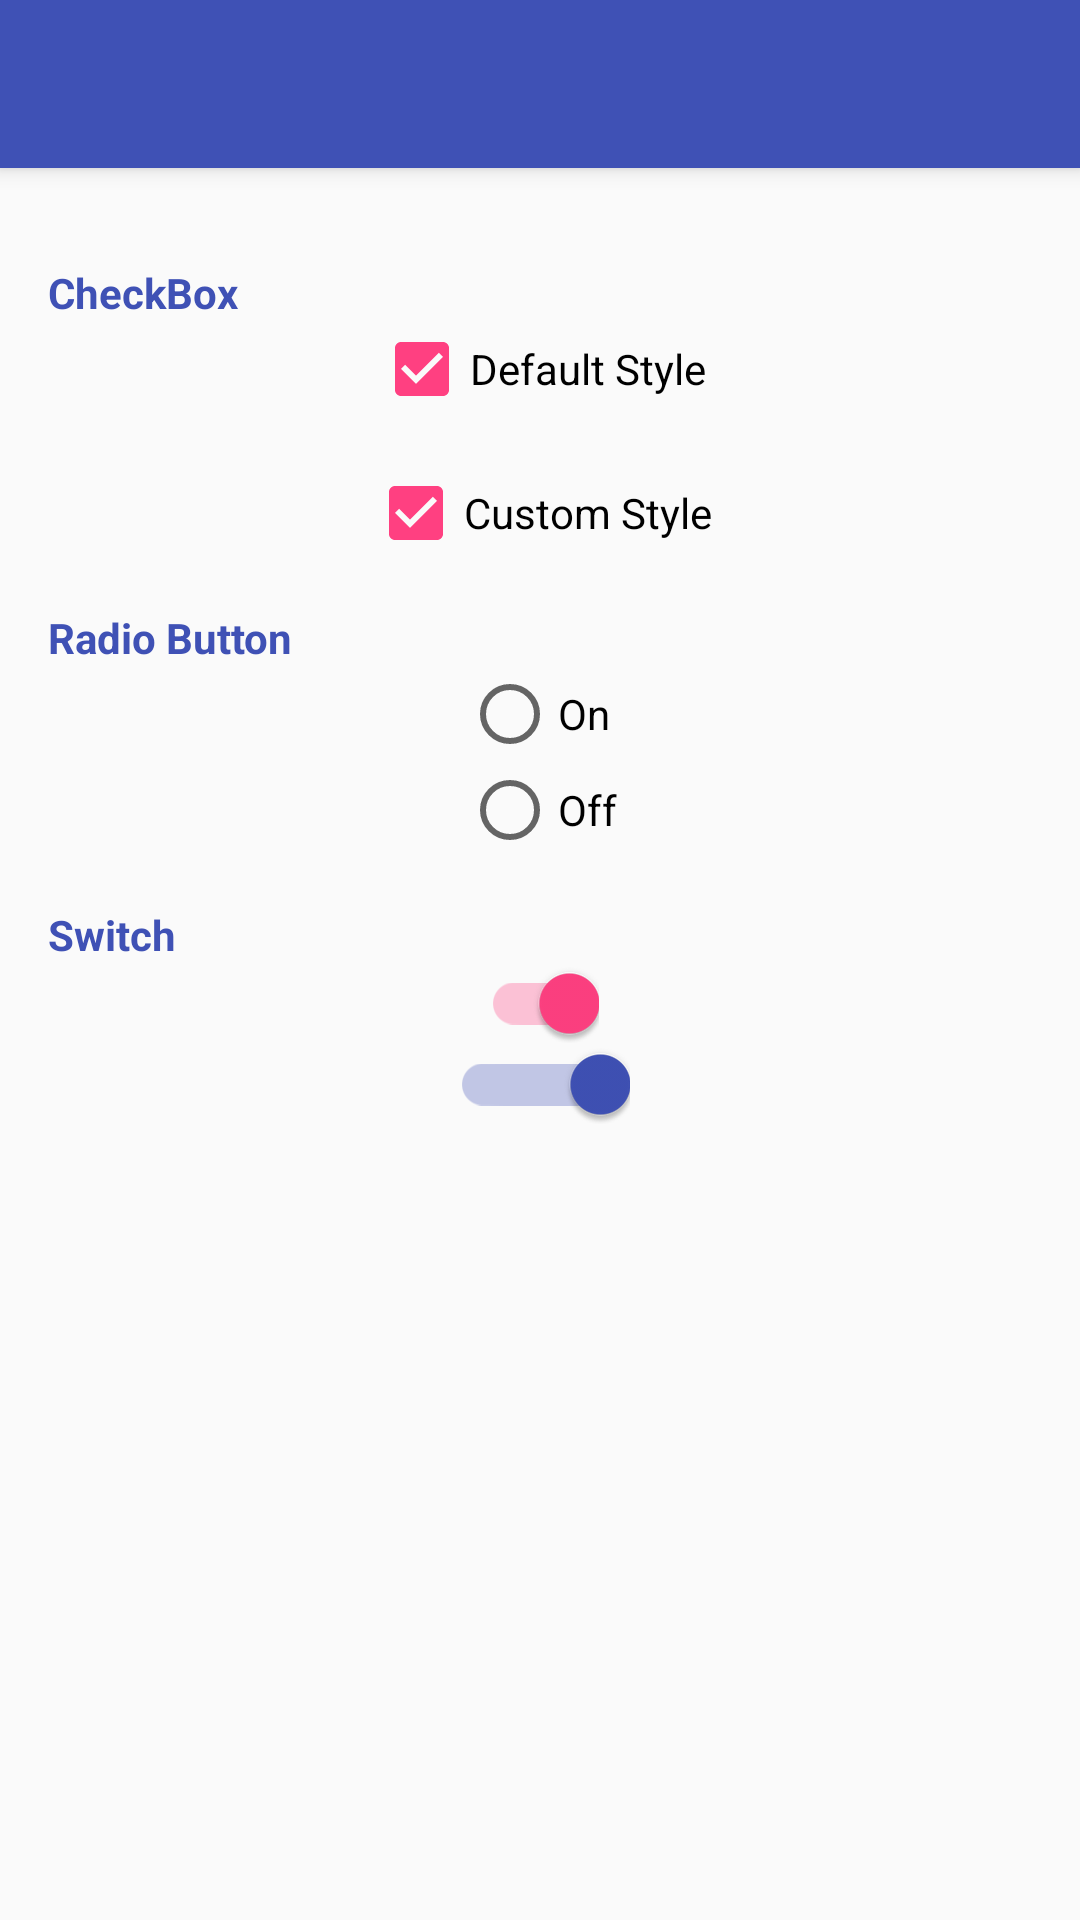

Android layout source for this screen:
<!-- AndroidManifest.xml: application theme AppTheme.NoActionBar -->
<!-- res/layout/activity_selection.xml -->
<?xml version="1.0" encoding="utf-8"?>
<android.support.design.widget.CoordinatorLayout xmlns:android="http://schemas.android.com/apk/res/android"
    xmlns:app="http://schemas.android.com/apk/res-auto"
    android:id="@+id/coordinatorLayout"
    android:layout_width="match_parent"
    android:layout_height="match_parent"
    android:fitsSystemWindows="true">

    <include
        android:id="@+id/appbar"
        layout="@layout/appbar" />

    
    <LinearLayout
        android:layout_width="match_parent"
        android:layout_height="wrap_content"
        android:gravity="center_horizontal"
        android:orientation="vertical"
        android:padding="@dimen/first_line_margin"
        app:layout_behavior="@string/appbar_scrolling_view_behavior">

        <TextView
            style="@style/Label"
            android:text="@string/checkbox" />

        <CheckBox
            android:id="@+id/checkbox1"
            android:layout_width="wrap_content"
            android:layout_height="wrap_content"
            android:checked="true"
            android:text="@string/default_style" />

        <CheckBox
            android:layout_width="wrap_content"
            android:layout_height="wrap_content"
            android:layout_marginTop="@dimen/first_line_margin"
            android:checked="true"
            android:text="@string/custom_style"
            android:theme="@style/AppCheckBox" />

        <TextView
            style="@style/Label"
            android:text="@string/radio_button" />

        <RadioGroup
            android:id="@+id/radio_group1"
            android:layout_width="wrap_content"
            android:layout_height="wrap_content">

            <RadioButton
                android:id="@+id/radio1"
                android:layout_width="wrap_content"
                android:layout_height="wrap_content"
                android:text="@string/on" />

            <RadioButton
                android:layout_width="wrap_content"
                android:layout_height="wrap_content"
                android:text="@string/off"
                android:theme="@style/AppRadioButton" />
        </RadioGroup>

        <TextView
            style="@style/Label"
            android:text="@string/switch_button" />

        <android.support.v7.widget.SwitchCompat
            android:id="@+id/switch1"
            android:layout_width="wrap_content"
            android:layout_height="wrap_content"
            android:checked="true"
            android:textOff="@string/off"
            android:textOn="@string/on" />

        <android.support.v7.widget.SwitchCompat
            android:layout_width="wrap_content"
            android:layout_height="wrap_content"
            android:checked="true"
            android:textOff="@string/off"
            android:textOn="@string/on"
            android:theme="@style/AppSwitch"
            app:switchMinWidth="60dp" />
    </LinearLayout>

</android.support.design.widget.CoordinatorLayout>
<!-- res/layout/appbar.xml (included above) -->
<?xml version="1.0" encoding="utf-8"?>
<android.support.design.widget.AppBarLayout
        android:id="@+id/appbarLayout"
        android:layout_width="match_parent"
        android:layout_height="?attr/actionBarSize"
        android:theme="@style/ThemeOverlay.AppCompat.Dark.ActionBar"
        xmlns:android="http://schemas.android.com/apk/res/android"
        xmlns:app="http://schemas.android.com/apk/res-auto">

    <android.support.v7.widget.Toolbar
            android:id="@+id/toolbar"
            android:layout_height="?attr/actionBarSize"
            android:layout_width="match_parent"
            android:minHeight="?attr/actionBarSize"
            android:background="?attr/colorPrimary"
            app:elevation="4dp"
            android:theme="@style/ThemeOverlay.AppCompat.Dark.ActionBar"
            app:popupTheme="@style/ThemeOverlay.AppCompat.Light">

    </android.support.v7.widget.Toolbar>

</android.support.design.widget.AppBarLayout>
<!-- resources referenced by this layout -->
<resources>
  <dimen name="first_line_margin">16dp</dimen>
  <string name="checkbox">CheckBox</string>
  <string name="custom_style">Custom Style</string>
  <string name="default_style">Default Style</string>
  <string name="off">Off</string>
  <string name="on">On</string>
  <string name="radio_button">Radio Button</string>
  <string name="switch_button">Switch</string>
  <style name="AppCheckBox" parent="AppTheme">
          
          <item name="colorControlNormal">@color/colorAccent</item>
          
          <item name="colorControlActivated">@color/colorPrimary</item>
      </style>
  <style name="AppRadioButton" parent="AppTheme">
          
          <item name="colorControlNormal">@color/colorAccent</item>
          
          <item name="colorControlActivated">@color/colorPrimary</item>
      </style>
  <style name="AppSwitch" parent="AppTheme">
          
          <item name="colorControlActivated">@color/colorPrimary</item>
          
          <item name="colorSwitchThumbNormal">@color/colorAccent</item>
          
          <item name="android:colorForeground">#808080</item>
      </style>
  <style name="Label">
          <item name="android:layout_width">match_parent</item>
          <item name="android:layout_height">wrap_content</item>
          <item name="android:textStyle">bold</item>
          <item name="android:textColor">@color/colorPrimary</item>
          <item name="android:layout_marginTop">@dimen/first_line_margin</item>
      </style>
  <style name="AppTheme.NoActionBar">
          <item name="windowActionBar">false</item>
          <item name="windowNoTitle">true</item>
      </style>
  <style name="AppTheme" parent="AppTheme.Base" />
  <color name="colorAccent">#FF4081</color>
  <color name="colorPrimary">#3F51B5</color>
  <style name="AppTheme.Base" parent="Theme.AppCompat.Light.DarkActionBar">
          
          <item name="colorPrimary">@color/colorPrimary</item>
          <item name="colorPrimaryDark">@color/colorPrimaryDark</item>
  
          
          <item name="colorAccent">@color/colorAccent</item>
  
          
          <item name="colorButtonNormal">@color/colorPrimary</item>
  
          
          <item name="colorControlHighlight">@color/purple</item>
      </style>
  <color name="colorPrimaryDark">#303F9F</color>
  <color name="purple">#AB47BC</color>
</resources>
